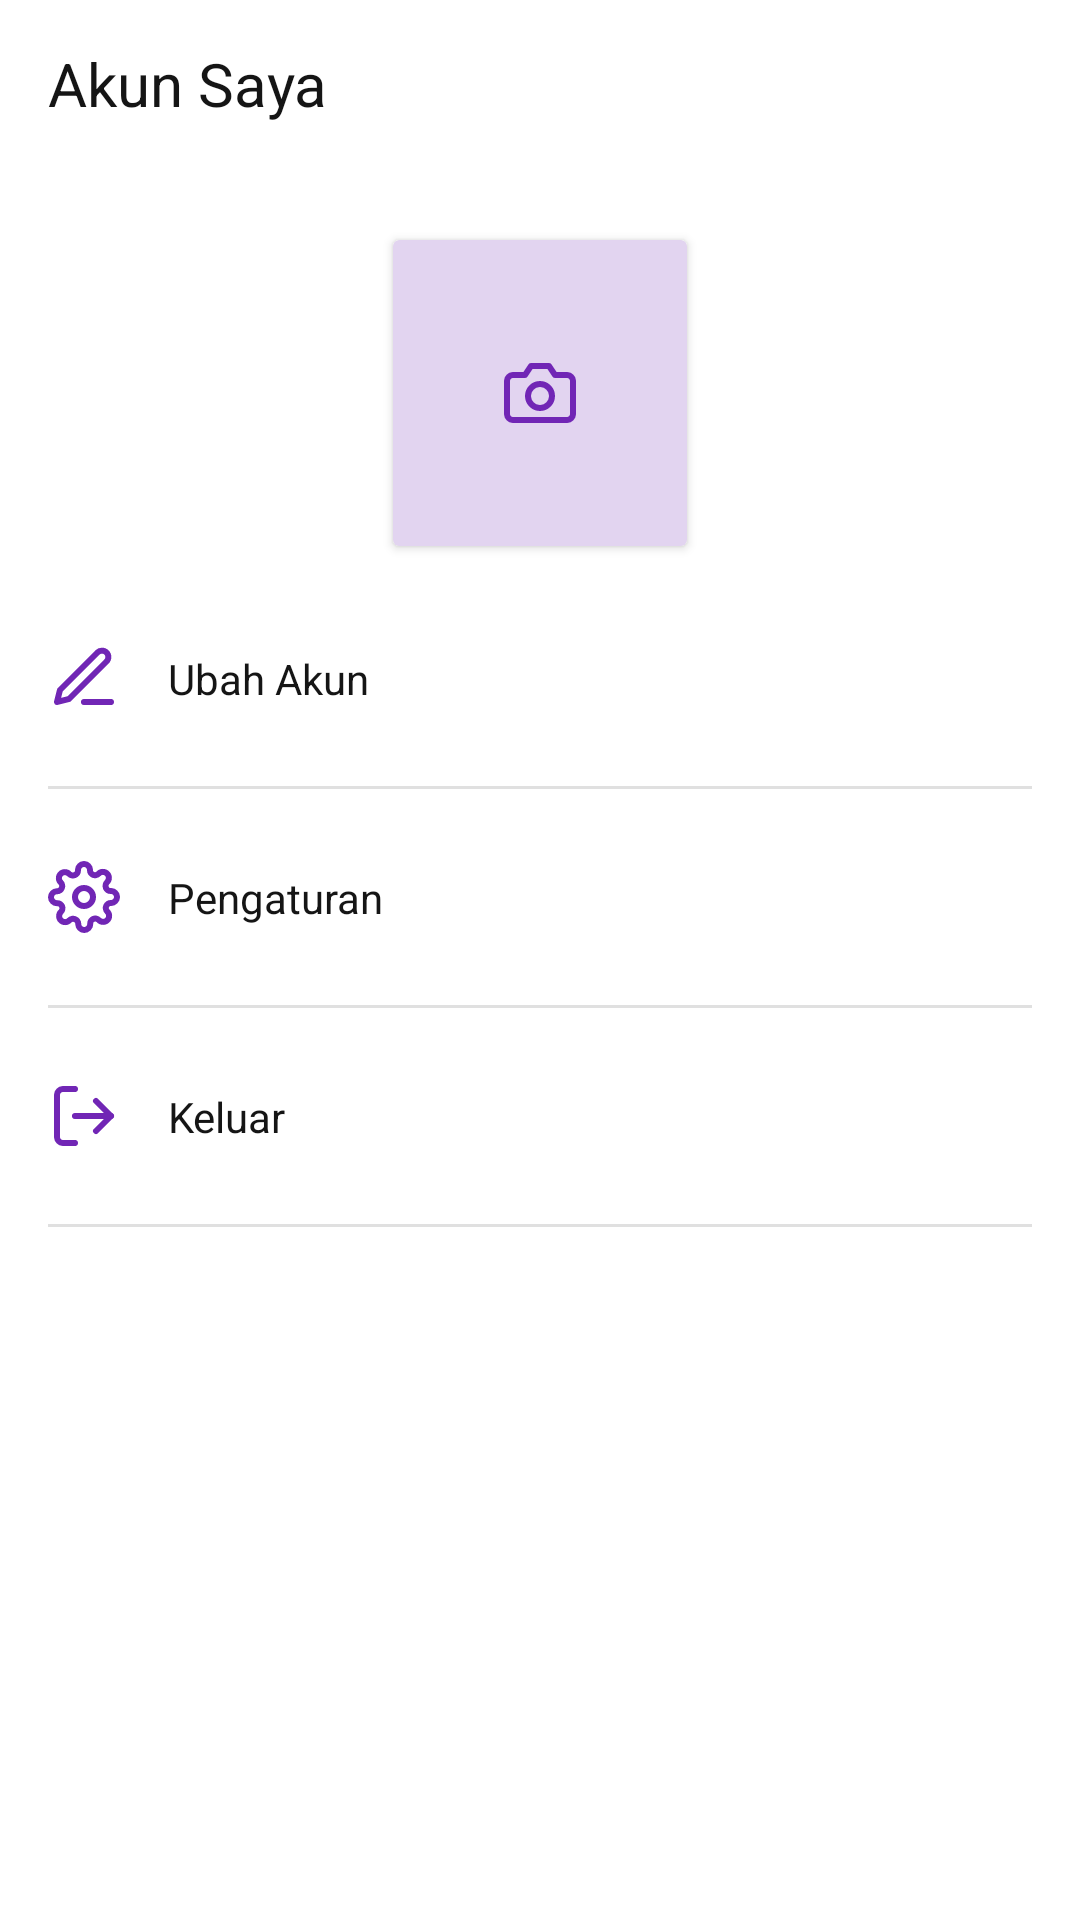

Layout XML and referenced resources for this Android screen:
<!-- AndroidManifest.xml: application theme Theme.SecondHand -->
<!-- res/layout/fragment_profile.xml -->
<?xml version="1.0" encoding="utf-8"?>
<androidx.constraintlayout.widget.ConstraintLayout xmlns:android="http://schemas.android.com/apk/res/android"
    xmlns:tools="http://schemas.android.com/tools"
    android:layout_width="match_parent"
    android:layout_height="match_parent"
    xmlns:app="http://schemas.android.com/apk/res-auto"
    tools:context=".ui.market.profile.ProfileFragment">

    <com.google.android.material.appbar.MaterialToolbar
        android:id="@+id/materialToolbar"
        android:layout_width="match_parent"
        android:layout_height="?android:attr/actionBarSize"
        app:layout_constraintEnd_toEndOf="parent"
        app:layout_constraintHorizontal_bias="0.0"
        app:layout_constraintStart_toStartOf="parent"
        app:layout_constraintTop_toTopOf="parent">

        <com.google.android.material.textview.MaterialTextView
            style="@style/TextAppearance.SecondHand.Heading.Bold"
            android:layout_width="wrap_content"
            android:layout_height="wrap_content"
            android:text="@string/akun_saya"
            android:textColor="@color/neutral_05" />

    </com.google.android.material.appbar.MaterialToolbar>

    <androidx.cardview.widget.CardView
        android:id="@+id/profile_image_container"
        android:layout_width="wrap_content"
        android:layout_height="wrap_content"
        android:layout_marginTop="24dp"
        app:cardBackgroundColor="@color/dark_blue_01"
        app:layout_constraintEnd_toEndOf="parent"
        app:layout_constraintStart_toStartOf="parent"
        app:layout_constraintTop_toBottomOf="@+id/materialToolbar">

        <com.google.android.material.imageview.ShapeableImageView
            android:layout_width="wrap_content"
            android:layout_height="wrap_content"
            android:layout_marginStart="37dp"
            android:layout_marginTop="39dp"
            android:layout_marginEnd="37dp"
            android:layout_marginBottom="39dp"
            android:src="@drawable/ic_camera"
            app:layout_constraintBottom_toBottomOf="parent"
            app:layout_constraintEnd_toEndOf="parent"
            app:layout_constraintStart_toStartOf="parent"
            app:layout_constraintTop_toTopOf="parent" />

    </androidx.cardview.widget.CardView>

    <com.google.android.material.imageview.ShapeableImageView
        android:id="@+id/edit_icon_iv"
        android:layout_width="wrap_content"
        android:layout_height="wrap_content"
        android:layout_marginStart="16dp"
        android:layout_marginTop="32dp"
        android:src="@drawable/ic_edit"
        app:layout_constraintStart_toStartOf="parent"
        app:layout_constraintTop_toBottomOf="@+id/profile_image_container" />

    <com.google.android.material.textview.MaterialTextView
        android:id="@+id/edit_profile_tv"
        style="@style/TextAppearance.SecondHand.Body.Medium"
        android:layout_width="0dp"
        android:layout_height="wrap_content"
        android:layout_marginStart="16dp"
        android:text="@string/ubah_akun"
        android:textColor="@color/neutral_05"
        android:textSize="14sp"
        app:layout_constraintBottom_toBottomOf="@+id/edit_icon_iv"
        app:layout_constraintEnd_toEndOf="parent"
        app:layout_constraintStart_toEndOf="@+id/edit_icon_iv"
        app:layout_constraintTop_toTopOf="@+id/edit_icon_iv" />

    <View
        android:id="@+id/divider"
        style="@style/Divider"
        android:layout_marginStart="16dp"
        android:layout_marginTop="24dp"
        android:layout_marginEnd="16dp"
        app:layout_constraintEnd_toEndOf="parent"
        app:layout_constraintStart_toStartOf="parent"
        app:layout_constraintTop_toBottomOf="@id/edit_icon_iv" />

    <com.google.android.material.imageview.ShapeableImageView
        android:id="@+id/settings_icon_iv"
        android:layout_width="wrap_content"
        android:layout_height="wrap_content"
        android:layout_marginStart="16dp"
        android:layout_marginTop="24dp"
        android:src="@drawable/ic_settings"
        app:layout_constraintStart_toStartOf="parent"
        app:layout_constraintTop_toBottomOf="@+id/divider" />

    <com.google.android.material.textview.MaterialTextView
        android:id="@+id/settings_tv"
        style="@style/TextAppearance.SecondHand.Body.Medium"
        android:layout_width="0dp"
        android:layout_height="wrap_content"
        android:layout_marginStart="16dp"
        android:text="@string/pengaturan"
        android:textColor="@color/neutral_05"
        android:textSize="14sp"
        app:layout_constraintBottom_toBottomOf="@+id/settings_icon_iv"
        app:layout_constraintEnd_toEndOf="parent"
        app:layout_constraintStart_toEndOf="@+id/settings_icon_iv"
        app:layout_constraintTop_toTopOf="@+id/settings_icon_iv" />

    <View
        android:id="@+id/divider2"
        style="@style/Divider"
        android:layout_marginStart="16dp"
        android:layout_marginTop="24dp"
        android:layout_marginEnd="16dp"
        app:layout_constraintEnd_toEndOf="parent"
        app:layout_constraintStart_toStartOf="parent"
        app:layout_constraintTop_toBottomOf="@+id/settings_icon_iv" />

    <com.google.android.material.imageview.ShapeableImageView
        android:id="@+id/log_out_icon_iv"
        android:layout_width="wrap_content"
        android:layout_height="wrap_content"
        android:layout_marginStart="16dp"
        android:layout_marginTop="24dp"
        android:src="@drawable/ic_log_out"
        app:layout_constraintStart_toStartOf="parent"
        app:layout_constraintTop_toBottomOf="@+id/divider2" />

    <com.google.android.material.textview.MaterialTextView
        android:id="@+id/log_out_tv"
        style="@style/TextAppearance.SecondHand.Body.Medium"
        android:layout_width="0dp"
        android:layout_height="wrap_content"
        android:layout_marginStart="16dp"
        android:text="@string/keluar"
        android:textColor="@color/neutral_05"
        android:textSize="14sp"
        app:layout_constraintBottom_toBottomOf="@+id/log_out_icon_iv"
        app:layout_constraintEnd_toEndOf="parent"
        app:layout_constraintStart_toEndOf="@+id/log_out_icon_iv"
        app:layout_constraintTop_toTopOf="@+id/log_out_icon_iv" />

    <View
        android:id="@+id/divider3"
        style="@style/Divider"
        android:layout_marginStart="16dp"
        android:layout_marginTop="24dp"
        android:layout_marginEnd="16dp"
        app:layout_constraintEnd_toEndOf="parent"
        app:layout_constraintStart_toStartOf="parent"
        app:layout_constraintTop_toBottomOf="@+id/log_out_icon_iv" />

</androidx.constraintlayout.widget.ConstraintLayout>
<!-- resources referenced by this layout -->
<resources>
  <color name="dark_blue_01">#FFE2D4F0</color>
  <color name="neutral_05">#FF151515</color>
  <!-- drawable ic_edit (drawable) -->
  <vector xmlns:android="http://schemas.android.com/apk/res/android"
      android:width="24dp"
      android:height="24dp"
      android:viewportWidth="24"
      android:viewportHeight="24">
      <path
          android:fillColor="#00000000"
          android:pathData="M12,20H21"
          android:strokeWidth="2"
          android:strokeColor="#7126B5"
          android:strokeLineCap="round"
          android:strokeLineJoin="round" />
      <path
          android:fillColor="#00000000"
          android:pathData="M16.5,3.5C16.898,3.102 17.437,2.879 18,2.879C18.279,2.879 18.554,2.934 18.812,3.04C19.069,3.147 19.303,3.303 19.5,3.5C19.697,3.697 19.853,3.931 19.96,4.188C20.066,4.446 20.121,4.721 20.121,5C20.121,5.279 20.066,5.554 19.96,5.812C19.853,6.069 19.697,6.303 19.5,6.5L7,19L3,20L4,16L16.5,3.5Z"
          android:strokeWidth="2"
          android:strokeColor="#7126B5"
          android:strokeLineCap="round"
          android:strokeLineJoin="round" />
  </vector>
  <string name="akun_saya">Akun Saya</string>
  <string name="keluar">Keluar</string>
  <string name="pengaturan">Pengaturan</string>
  <string name="ubah_akun">Ubah Akun</string>
  <style name="Divider">
          <item name="android:layout_width">match_parent</item>
          <item name="android:layout_height">1dp</item>
          <item name="android:background">?android:attr/listDivider</item>
      </style>
  <style name="TextAppearance.SecondHand.Body.Medium" parent="TextAppearance.MaterialComponents.Headline1">
          <item name="fontFamily">@font/poppins_medium</item>
          <item name="android:textStyle">normal</item>
          <item name="android:textAllCaps">false</item>
          <item name="android:textSize">10sp</item>
          <item name="android:letterSpacing">0</item>
          <item name="fontWeight">500</item>
      </style>
  <style name="TextAppearance.SecondHand.Heading.Bold" parent="TextAppearance.MaterialComponents.Headline1">
          <item name="fontFamily">@font/poppins_bold</item>
          <item name="android:textStyle">normal</item>
          <item name="android:textAllCaps">false</item>
          <item name="android:textSize">20sp</item>
          <item name="android:letterSpacing">0</item>
          <item name="fontWeight">700</item>
      </style>
  <style name="Theme.SecondHand" parent="Theme.MaterialComponents.Light.NoActionBar">
          
          <item name="colorPrimary">@color/dark_blue_04</item>
          <item name="colorPrimaryVariant">@color/purple_700</item>
          <item name="colorOnPrimary">@color/white</item>
          
          <item name="colorSecondary">@color/teal_200</item>
          <item name="colorSecondaryVariant">@color/teal_700</item>
          <item name="colorOnSecondary">@color/black</item>
          
          <item name="android:statusBarColor" tools:targetApi="l">?attr/colorPrimaryVariant</item>
          
      </style>
  <color name="dark_blue_04">#FF7126B5</color>
  <color name="purple_700">#FF3700B3</color>
  <color name="white">#FFFFFFFF</color>
  
      //Primary Color
  <color name="teal_200">#FF03DAC5</color>
  <color name="teal_700">#FF018786</color>
  <color name="black">#FF000000</color>
</resources>
